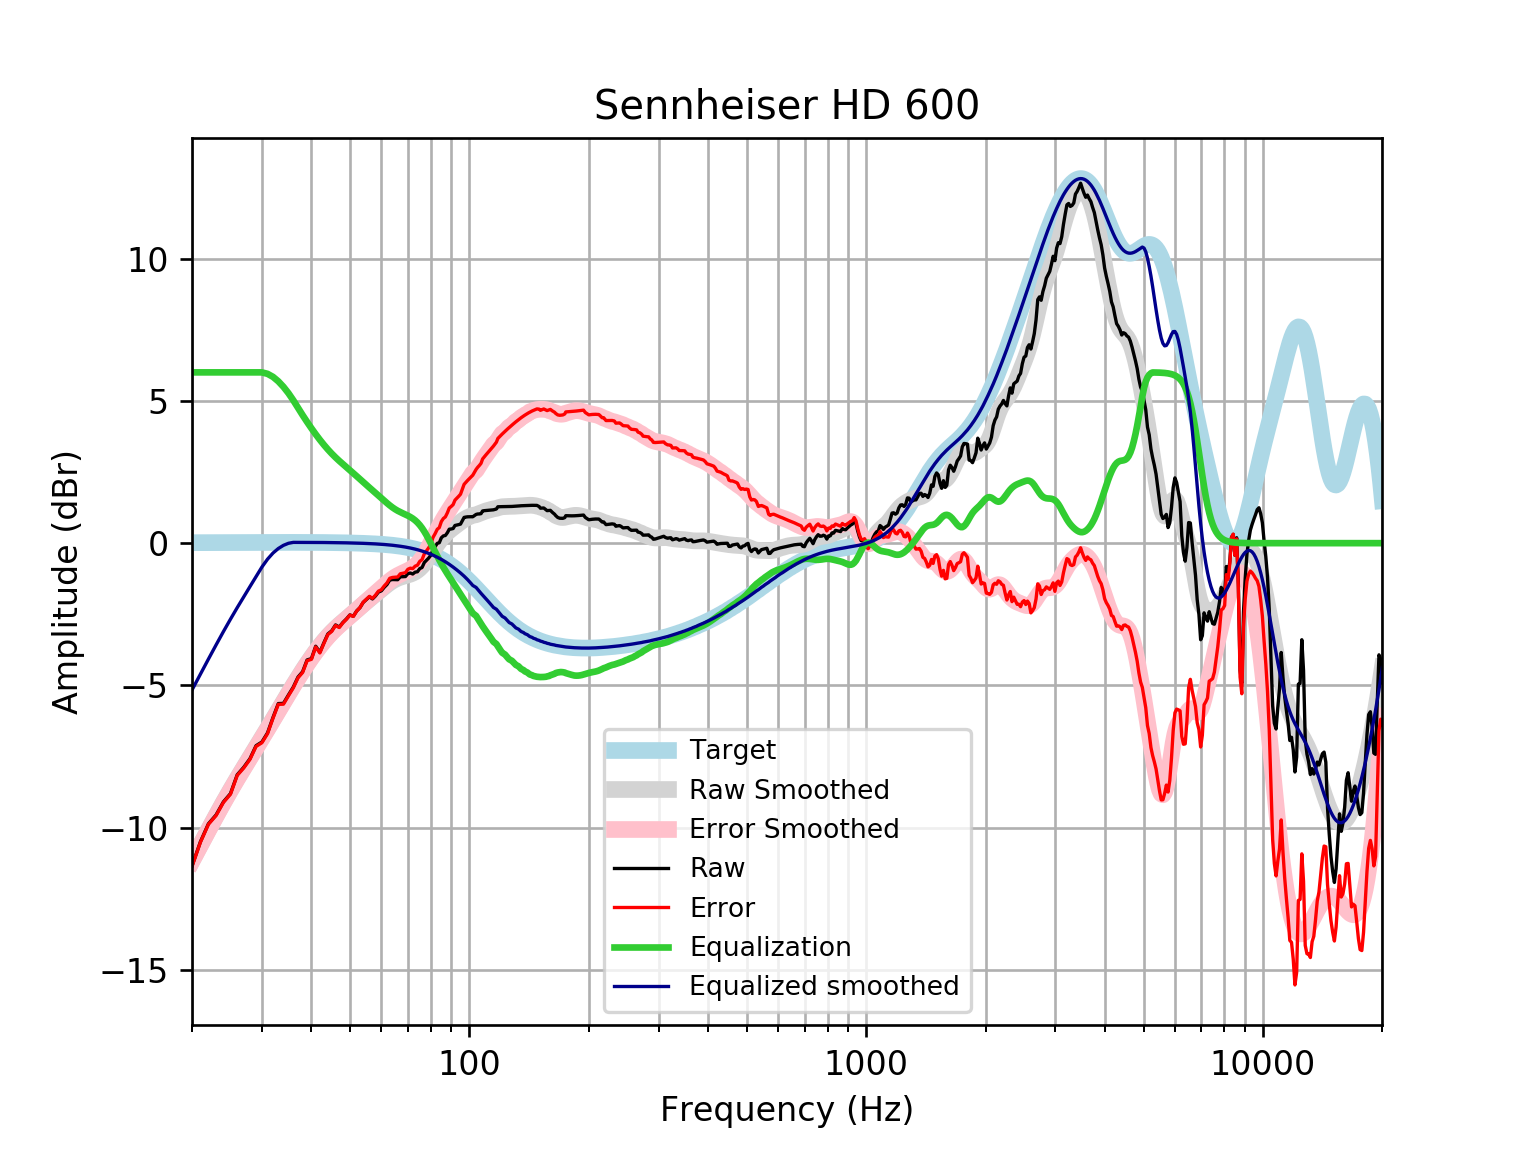

Data behind this chart, as committed beside it:
frequency, raw, error, smoothed, error_smoothed, equalization, equalized_raw, equalized_smoothed, target
20, -11.34, -11.36, -11.16, -11.18, 6, -5.343, -5.159, 0.01648
21, -10.49, -10.51, -10.6, -10.62, 6.0, -4.491, -4.601, 0.01765
22, -9.859, -9.878, -10.07, -10.09, 6, -3.859, -4.073, 0.01876
23, -9.548, -9.567, -9.574, -9.594, 6, -3.548, -3.574, 0.01983
24, -9.088, -9.109, -9.106, -9.127, 6, -3.088, -3.106, 0.02084
25, -8.799, -8.821, -8.671, -8.693, 6, -2.799, -2.671, 0.02179
26, -8.137, -8.16, -8.266, -8.289, 6.0, -2.137, -2.266, 0.02269
27, -7.875, -7.898, -7.886, -7.909, 6, -1.875, -1.886, 0.02353
28, -7.57, -7.595, -7.525, -7.549, 6, -1.57, -1.525, 0.02431
29, -7.116, -7.141, -7.178, -7.203, 6, -1.116, -1.178, 0.02502
30, -6.987, -7.012, -6.841, -6.867, 6.0, -0.9868, -0.8411, 0.02566
31, -6.666, -6.693, -6.512, -6.538, 5.949, -0.7179, -0.5633, 0.02622
32, -6.124, -6.151, -6.189, -6.216, 5.842, -0.2821, -0.3473, 0.02668
33, -5.636, -5.663, -5.874, -5.902, 5.686, 0.04963, -0.1887, 0.02704
34, -5.629, -5.657, -5.569, -5.596, 5.492, -0.1372, -0.07667, 0.02728
35, -5.335, -5.362, -5.274, -5.302, 5.269, -0.0653, -0.004986, 0.0274
36, -5.056, -5.083, -4.992, -5.02, 5.02, -0.0362, 0.02739, 0.02739
37, -4.703, -4.731, -4.724, -4.752, 4.752, 0.04822, 0.02723, 0.02723
38, -4.517, -4.544, -4.471, -4.498, 4.498, -0.01954, 0.02691, 0.02692
39, -4.104, -4.13, -4.232, -4.258, 4.258, 0.1547, 0.02643, 0.02644
40, -4.055, -4.081, -4.009, -4.034, 4.034, -0.02074, 0.02578, 0.02579
41, -3.621, -3.646, -3.8, -3.825, 3.825, 0.2045, 0.02495, 0.02496
42, -3.833, -3.857, -3.608, -3.632, 3.632, -0.201, 0.02393, 0.02393
43, -3.498, -3.521, -3.431, -3.454, 3.454, -0.04384, 0.02272, 0.02272
44, -3.189, -3.21, -3.271, -3.292, 3.292, 0.1031, 0.0213, 0.0213
45, -3.08, -3.1, -3.126, -3.145, 3.145, 0.06556, 0.01968, 0.01967
46, -2.874, -2.891, -2.995, -3.012, 3.012, 0.1389, 0.01785, 0.01783
47, -2.948, -2.964, -2.875, -2.891, 2.891, -0.05717, 0.01579, 0.01577
48, -2.786, -2.8, -2.764, -2.777, 2.777, -0.009122, 0.0135, 0.01347
49, -2.663, -2.674, -2.658, -2.669, 2.669, 0.006102, 0.01097, 0.01094
50, -2.52, -2.528, -2.555, -2.563, 2.563, 0.04319, 0.008186, 0.008144
51, -2.569, -2.574, -2.453, -2.458, 2.458, -0.1109, 0.005126, 0.00508
52, -2.383, -2.385, -2.351, -2.353, 2.353, -0.03051, 0.001774, 0.001724
53, -2.267, -2.265, -2.25, -2.248, 2.248, -0.01851, -0.001894, -0.001946
54, -2.083, -2.077, -2.152, -2.146, 2.146, 0.0636, -0.005905, -0.005958
55, -1.981, -1.971, -2.058, -2.047, 2.047, 0.06627, -0.01029, -0.01034
56, -1.884, -1.868, -1.966, -1.951, 1.951, 0.06763, -0.01508, -0.01514
57, -1.96, -1.94, -1.878, -1.858, 1.858, -0.1021, -0.02033, -0.02038
58, -1.854, -1.827, -1.792, -1.766, 1.766, -0.08765, -0.02607, -0.02611
59, -1.718, -1.686, -1.707, -1.675, 1.675, -0.0436, -0.03234, -0.03238
60, -1.676, -1.637, -1.623, -1.584, 1.584, -0.09206, -0.03921, -0.03925
61, -1.553, -1.506, -1.541, -1.494, 1.494, -0.05854, -0.04672, -0.04675
62, -1.453, -1.398, -1.463, -1.408, 1.408, -0.04476, -0.05494, -0.05496
63, -1.298, -1.234, -1.392, -1.328, 1.328, 0.03038, -0.06392, -0.06393
64, -1.278, -1.205, -1.329, -1.256, 1.256, -0.02268, -0.07372, -0.07373
65, -1.281, -1.197, -1.276, -1.192, 1.192, -0.08918, -0.0844, -0.08441
66, -1.283, -1.187, -1.233, -1.137, 1.137, -0.1463, -0.09604, -0.09603
67, -1.183, -1.074, -1.198, -1.09, 1.09, -0.09343, -0.1087, -0.1087
68, -1.18, -1.058, -1.169, -1.047, 1.047, -0.133, -0.1224, -0.1224
69, -1.173, -1.036, -1.144, -1.007, 1.007, -0.1668, -0.1372, -0.1372
70, -1.071, -0.9177, -1.118, -0.9651, 0.9651, -0.1058, -0.1533, -0.1533
71, -1.049, -0.8784, -1.09, -0.9192, 0.9192, -0.1297, -0.1706, -0.1706
72, -1.084, -0.8948, -1.055, -0.8659, 0.8659, -0.2181, -0.1892, -0.1892
73, -1.018, -0.8092, -1.011, -0.8022, 0.8022, -0.2162, -0.2092, -0.2092
74, -1.005, -0.7741, -0.9563, -0.7257, 0.7257, -0.2789, -0.2306, -0.2305
75, -0.8933, -0.6399, -0.8884, -0.635, 0.635, -0.2583, -0.2535, -0.2534
76, -0.8565, -0.5788, -0.8072, -0.5294, 0.5294, -0.3272, -0.2778, -0.2778
77, -0.6806, -0.3769, -0.7133, -0.4095, 0.4095, -0.2711, -0.3037, -0.3037
78, -0.5986, -0.2674, -0.6087, -0.2775, 0.2775, -0.3211, -0.3312, -0.3312
79, -0.5214, -0.1611, -0.4964, -0.136, 0.136, -0.3854, -0.3604, -0.3603
... 553 more rows
